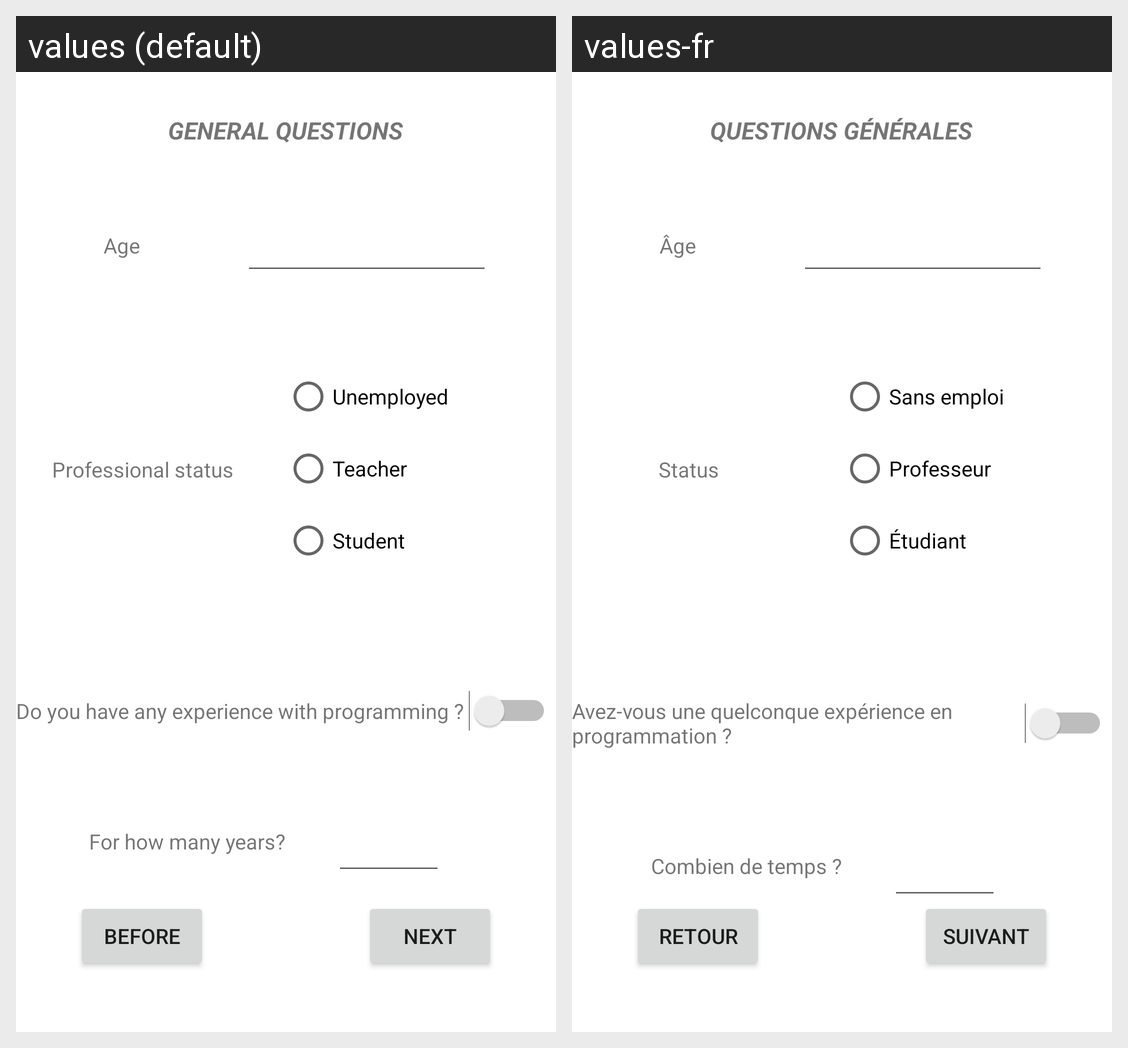

This grid shows one Android layout under two languages. Give, for every string resource on the screen, its name, the default text and each shown locale's text.
Android screen res/layout/activity_general_questions_1.xml rendered under 2 locales, left to right: values (default), values-fr. Device: Nexus 5 (rendered at 1080×1920; each locale shown at half size, 540×960, under a caption strip naming it); theme Theme.AndroidForm.
Strings drawn on this screen, with the default value and each locale's value (text and hints the layout hard-codes, and strings that could not be matched under every locale, appear in the picture but are not listed):

activity_name
  values: GENERAL QUESTIONS
  values-fr: QUESTIONS GÉNÉRALES

ageLabel
  values: Age
  values-fr: Âge

status_choice_1
  values: Unemployed
  values-fr: Sans emploi

status_choice_2
  values: Teacher
  values-fr: Professeur

status_choice_3
  values: Student
  values-fr: Étudiant

status_label
  values: Professional status
  values-fr: Status

labelProgExp
  values: Do you have any experience with programming ?
  values-fr: Avez-vous une quelconque expérience en programmation ?

labelProgYears
  values: For how many years?
  values-fr: Combien de temps ?

beforeButton
  values: Before
  values-fr: Retour

nextButton
  values: Next
  values-fr: Suivant
